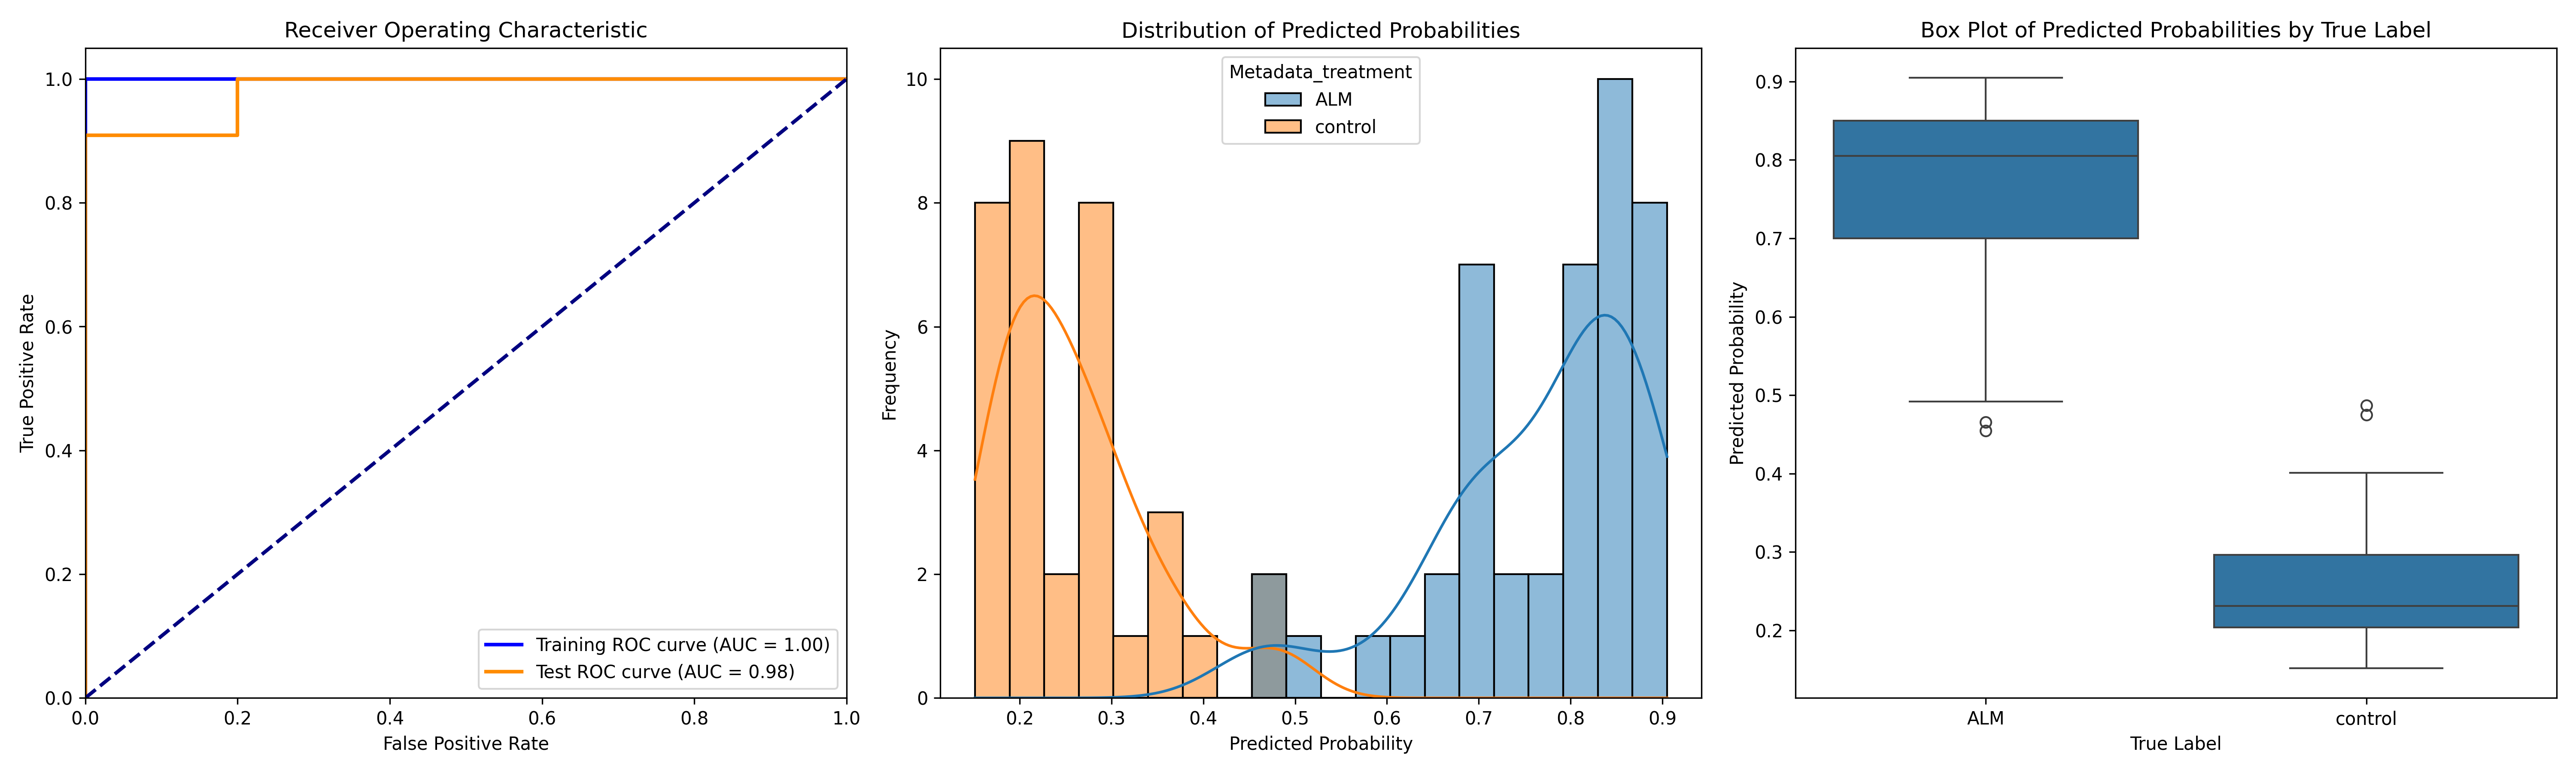

The file beside this chart, header and first rows:
ObjectNumber, Metadata_site, Metadata_concentration, Metadata_hour, Metadata_treatment, Predicted_Probability, Is_Test, S
1, 0, 9, 4, ALM, 0.7929, True, 0.5339
2, 0, 9, 4, ALM, 0.8417, True, 0.5827
1, 1, 9, 4, ALM, 0.6829, True, 0.4239
2, 1, 9, 4, ALM, 0.5789, False, 0.3199
3, 1, 9, 4, ALM, 0.6715, True, 0.4125
1, 10, 9, 4, ALM, 0.7601, True, 0.5011
1, 11, 9, 4, ALM, 0.4917, True, 0.2327
2, 11, 9, 4, ALM, 0.706, False, 0.4471
3, 11, 9, 4, ALM, 0.7248, False, 0.4659
4, 11, 9, 4, ALM, 0.4547, True, 0.1957
1, 12, 9, 4, ALM, 0.8002, False, 0.5412
2, 12, 9, 4, ALM, 0.8681, False, 0.6091
1, 13, 9, 4, ALM, 0.6798, True, 0.4209
2, 13, 9, 4, ALM, 0.6934, False, 0.4344
3, 13, 9, 4, ALM, 0.6768, False, 0.4178
1, 14, 9, 4, ALM, 0.7573, False, 0.4984
2, 14, 9, 4, ALM, 0.621, False, 0.362
1, 15, 9, 4, ALM, 0.805, True, 0.546
1, 16, 9, 4, ALM, 0.8302, False, 0.5713
2, 16, 9, 4, ALM, 0.8774, False, 0.6184
1, 17, 9, 4, ALM, 0.8832, False, 0.6243
2, 17, 9, 4, ALM, 0.8248, False, 0.5659
1, 18, 9, 4, ALM, 0.8096, False, 0.5506
2, 18, 9, 4, ALM, 0.8753, True, 0.6163
1, 19, 9, 4, ALM, 0.8327, False, 0.5737
1, 2, 9, 4, ALM, 0.905, False, 0.646
2, 2, 9, 4, ALM, 0.835, False, 0.576
3, 2, 9, 4, ALM, 0.7118, False, 0.4529
4, 2, 9, 4, ALM, 0.7927, False, 0.5338
5, 2, 9, 4, ALM, 0.8361, False, 0.5771
1, 3, 9, 4, ALM, 0.8545, True, 0.5955
2, 3, 9, 4, ALM, 0.8403, False, 0.5813
1, 4, 9, 4, ALM, 0.8452, False, 0.5862
2, 4, 9, 4, ALM, 0.8798, False, 0.6208
1, 5, 9, 4, ALM, 0.7094, False, 0.4504
2, 5, 9, 4, ALM, 0.4654, False, 0.2065
3, 5, 9, 4, ALM, 0.6814, False, 0.4225
1, 6, 9, 4, ALM, 0.8547, False, 0.5957
1, 7, 9, 4, ALM, 0.8595, False, 0.6005
2, 7, 9, 4, ALM, 0.8992, False, 0.6402
3, 7, 9, 4, ALM, 0.8251, False, 0.5662
1, 8, 9, 4, ALM, 0.7431, False, 0.4841
1, 9, 9, 4, ALM, 0.8948, False, 0.6358
1, 0, 0, 4, control, 0.1865, False, -0.07252
2, 0, 0, 4, control, 0.3513, False, 0.09229
3, 0, 0, 4, control, 0.1752, False, -0.08376
4, 0, 0, 4, control, 0.1828, False, -0.07621
1, 1, 0, 4, control, 0.2359, False, -0.02309
2, 1, 0, 4, control, 0.2255, False, -0.03344
1, 13, 0, 4, control, 0.2112, False, -0.04779
2, 13, 0, 4, control, 0.2192, False, -0.03974
1, 14, 0, 4, control, 0.2709, False, 0.01197
2, 14, 0, 4, control, 0.1755, False, -0.08343
3, 14, 0, 4, control, 0.3171, False, 0.05814
1, 15, 0, 4, control, 0.2982, True, 0.03919
1, 16, 0, 4, control, 0.401, False, 0.142
2, 16, 0, 4, control, 0.276, False, 0.01703
1, 17, 0, 4, control, 0.4748, True, 0.2158
2, 17, 0, 4, control, 0.2663, True, 0.007299
3, 17, 0, 4, control, 0.2719, False, 0.01288
... 17 more rows
